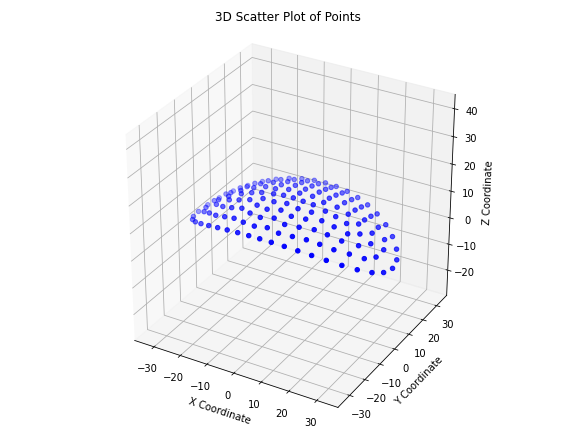

The table this chart was drawn from, first rows:
x, y, z
-8.482, -20.18, 10.22
-4.172, -20.62, 10.62
-0.09736, -20.76, 10.75
4.002, -20.63, 10.63
8.41, -20.19, 10.23
-21.44, -16.67, 7.244
-17.08, -18.27, 8.555
-12.84, -19.39, 9.522
-8.938, -16.01, 11.78
-4.372, -16.88, 12.12
0.01197, -16.31, 12.53
4.42, -16.88, 12.12
8.9, -16, 11.79
12.8, -19.4, 9.53
17.09, -18.27, 8.554
21.4, -16.69, 7.257
-29.69, -11.72, 3.75
-25.77, -14.48, 5.587
-21.6, -12.11, 8.7
-17.31, -13.61, 10.15
-13.23, -14.55, 11.23
-8.959, -11.83, 13.01
-4.474, -13.04, 13.32
-0.03275, -11.98, 13.81
4.409, -13.04, 13.33
8.902, -11.82, 13.02
13.17, -14.7, 11.2
17.28, -13.53, 10.19
21.52, -12.09, 8.743
25.73, -14.51, 5.606
29.67, -11.74, 3.761
-33.02, -8.22, 1.894
-29.45, -6.732, 5.106
-25.66, -9.528, 7.103
-21.72, -7.581, 9.655
-17.41, -9.15, 11.23
-13.26, -9.703, 12.48
-8.831, -7.684, 13.87
-4.416, -8.921, 14.26
0.004927, -7.808, 14.65
4.439, -8.961, 14.25
8.896, -7.653, 13.86
13.25, -9.923, 12.44
17.4, -8.897, 11.28
21.76, -7.537, 9.642
25.65, -9.569, 7.102
29.43, -6.749, 5.116
33, -8.245, 1.905
-35.14, -4.418, 0.5575
-31.38, -2.556, 4.104
-26.13, -4.479, 7.657
-21.73, -3.608, 10.15
-17.34, -4.713, 11.92
-13.23, -4.854, 13.24
-8.983, -3.735, 14.31
-4.447, -4.575, 14.85
-0.1006, -3.931, 15.11
4.386, -4.653, 14.85
8.736, -3.674, 14.36
13.22, -5.045, 13.22
... 87 more rows
